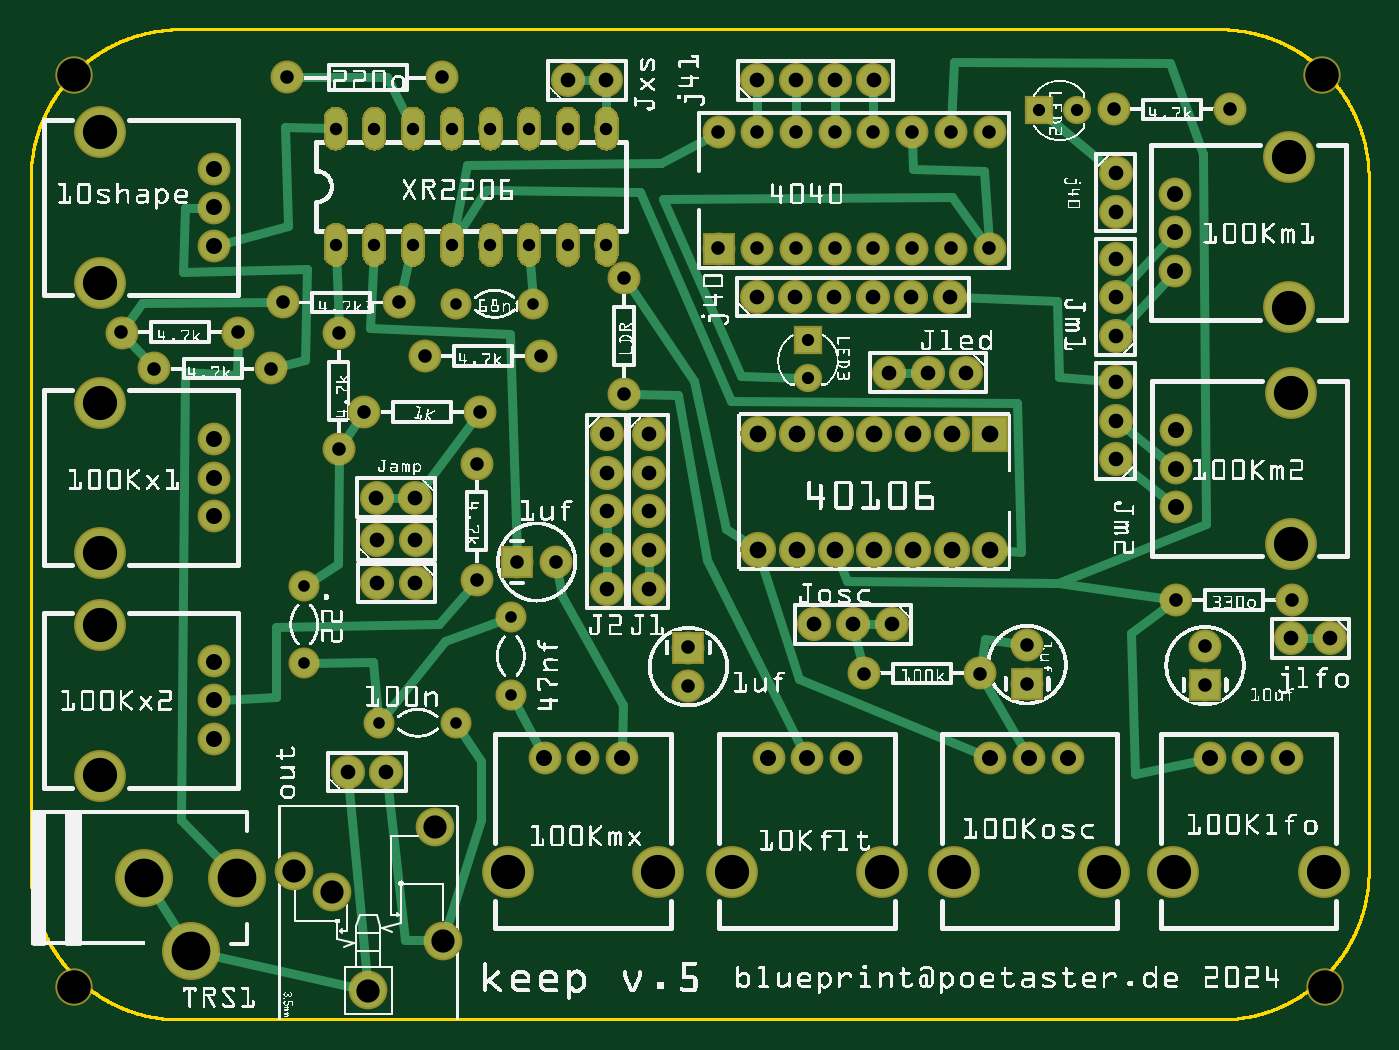
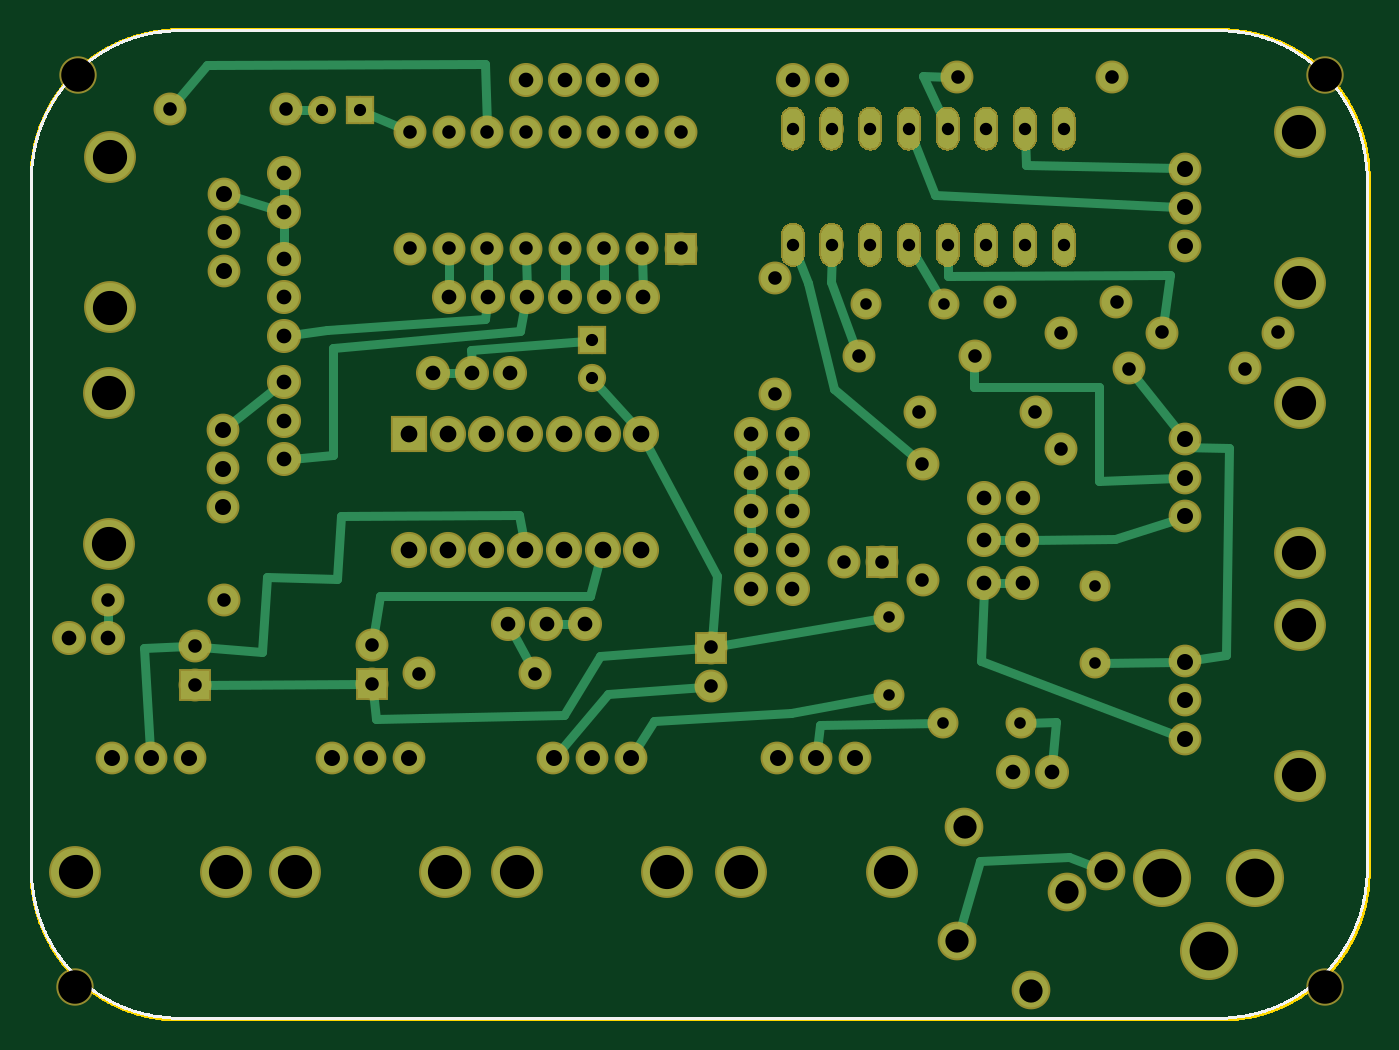
Circuit board: 8 layer files. Board 87.8 x 65.0 mm.
- outline: keep.v4_contour.gm1 (96043 bytes)
- bottom_copper: keep.v4_copperBottom.gbl (70987 bytes)
- top_copper: keep.v4_copperTop.gtl (71615 bytes)
- drill: keep.v4_drill.txt (3208 bytes)
- bottom_mask: keep.v4_maskBottom.gbs (67772 bytes)
- top_mask: keep.v4_maskTop.gts (68006 bytes)
- bottom_silk: keep.v4_silkBottom.gbo (135457 bytes)
- top_silk: keep.v4_silkTop.gto (590504 bytes)

=== outline: keep.v4_contour.gm1 (96043 bytes, source omitted) ===
=== bottom_copper: keep.v4_copperBottom.gbl (70987 bytes, source omitted) ===
=== top_copper: keep.v4_copperTop.gtl (71615 bytes, source omitted) ===
=== drill: keep.v4_drill.txt ===
; NON-PLATED HOLES START AT T1
; THROUGH (PLATED) HOLES START AT T100
M48
INCH
T1C0.086614
T100C0.043307
T101C0.038000
T102C0.060020
T103C0.030000
T104C0.088356
T105C0.100000
T106C0.035000
T107C0.032000
T108C0.041361
T109C0.031497
T110C0.041333
%
T1
X001131Y024414
X033359Y024414
X001122Y000844
X033442Y000844
T100
X021797Y015147
X019797Y015147
X023797Y015147
X022797Y012147
X020797Y012147
X018797Y015147
X024797Y012147
X019797Y012147
X023797Y012147
X021797Y012147
X022797Y015147
X020797Y015147
X018797Y012147
X024797Y015147
T101
X021782Y024283
X014894Y012137
X009946Y011294
X033576Y009856
X028036Y021872
X014877Y024283
X028036Y020872
X008938Y013486
X020247Y010218
X015973Y011139
X018782Y024283
X028036Y015483
X021247Y010218
X009192Y006396
X014894Y015137
X019762Y018683
X024181Y016715
X022762Y018683
X009938Y013486
X015973Y014139
X028036Y019666
X020782Y024283
X015973Y013139
X018762Y018683
X028036Y017666
X008192Y006396
X009945Y012388
X028036Y016483
X019782Y024283
X032576Y009856
X028036Y018666
X008946Y011294
X020762Y018683
X015973Y012139
X022247Y010218
X021762Y018683
X028036Y014483
X022181Y016715
X014894Y014137
X013877Y024283
X014894Y013137
X008945Y012388
X014894Y011137
X023181Y016715
X023762Y018683
X015973Y015139
T102
X008727Y000757
X007787Y003297
X006797Y003847
X010447Y004987
X010647Y002037
T103
X012406Y010398
X012406Y008398
X009003Y007670
X007068Y011214
X010989Y018501
X012989Y018501
X011003Y007670
X007068Y009214
T104
X029533Y003813
X001794Y006314
X023861Y003813
X001794Y012067
X032557Y016186
X001794Y010197
X016217Y003813
X027744Y003813
X001794Y022935
X032527Y022289
X033416Y003813
X018125Y003813
X001794Y015950
X001794Y019052
X032557Y012303
X012334Y003813
X032527Y018406
X022008Y003813
T105
X004142Y001774
X002942Y003674
X005342Y003674
T106
X023775Y022934
X030344Y009651
X013574Y011828
X032592Y010856
X024775Y022934
X025746Y008675
X003202Y016825
X015339Y019175
X027990Y023528
X030990Y023528
X024775Y019934
X007962Y017737
X006626Y024353
X021535Y008948
X016994Y009623
X023775Y019934
X008613Y015704
X024535Y008948
X017775Y019934
X009518Y018546
X005348Y017763
X020775Y019934
X011533Y011372
X011613Y015704
X022775Y022934
X013181Y017143
X016994Y008623
X021775Y019934
X029592Y010856
X018775Y019934
X010626Y024353
X010181Y017143
X019775Y022934
X002348Y017763
X019775Y019934
X018775Y022934
X007962Y014737
X011533Y014372
X021775Y022934
X030344Y008651
X022775Y019934
X012574Y011828
X006202Y016825
X006518Y018546
X025746Y009675
X020775Y022934
X017775Y022934
X015339Y016175
T107
X010880Y023030
X008880Y020030
X007880Y020030
X012880Y020030
X014880Y023030
X009880Y020030
X011880Y023030
X013880Y020030
X012880Y023030
X007880Y023030
X008880Y023030
X010880Y020030
X014880Y020030
X011880Y020030
X009880Y023030
X013880Y023030
T108
X004747Y015009
X029574Y019347
X029604Y013245
X030474Y006766
X004747Y009255
X004747Y021994
X019066Y006766
X013276Y006766
X024803Y006766
T109
X020083Y016577
X027044Y023498
X026059Y023498
X020083Y017561
T110
X029574Y021348
X004747Y008255
X032474Y006766
X029574Y020348
X026803Y006766
X029604Y014245
X014276Y006766
X029604Y015245
X020067Y006766
X004747Y014008
X015276Y006766
X021067Y006766
X004747Y020994
X004747Y013008
X004747Y019994
X004747Y007255
X025803Y006766
X031474Y006766
T00
M30

=== bottom_mask: keep.v4_maskBottom.gbs (67772 bytes, source omitted) ===
=== top_mask: keep.v4_maskTop.gts (68006 bytes, source omitted) ===
=== bottom_silk: keep.v4_silkBottom.gbo (135457 bytes, source omitted) ===
=== top_silk: keep.v4_silkTop.gto (590504 bytes, source omitted) ===
